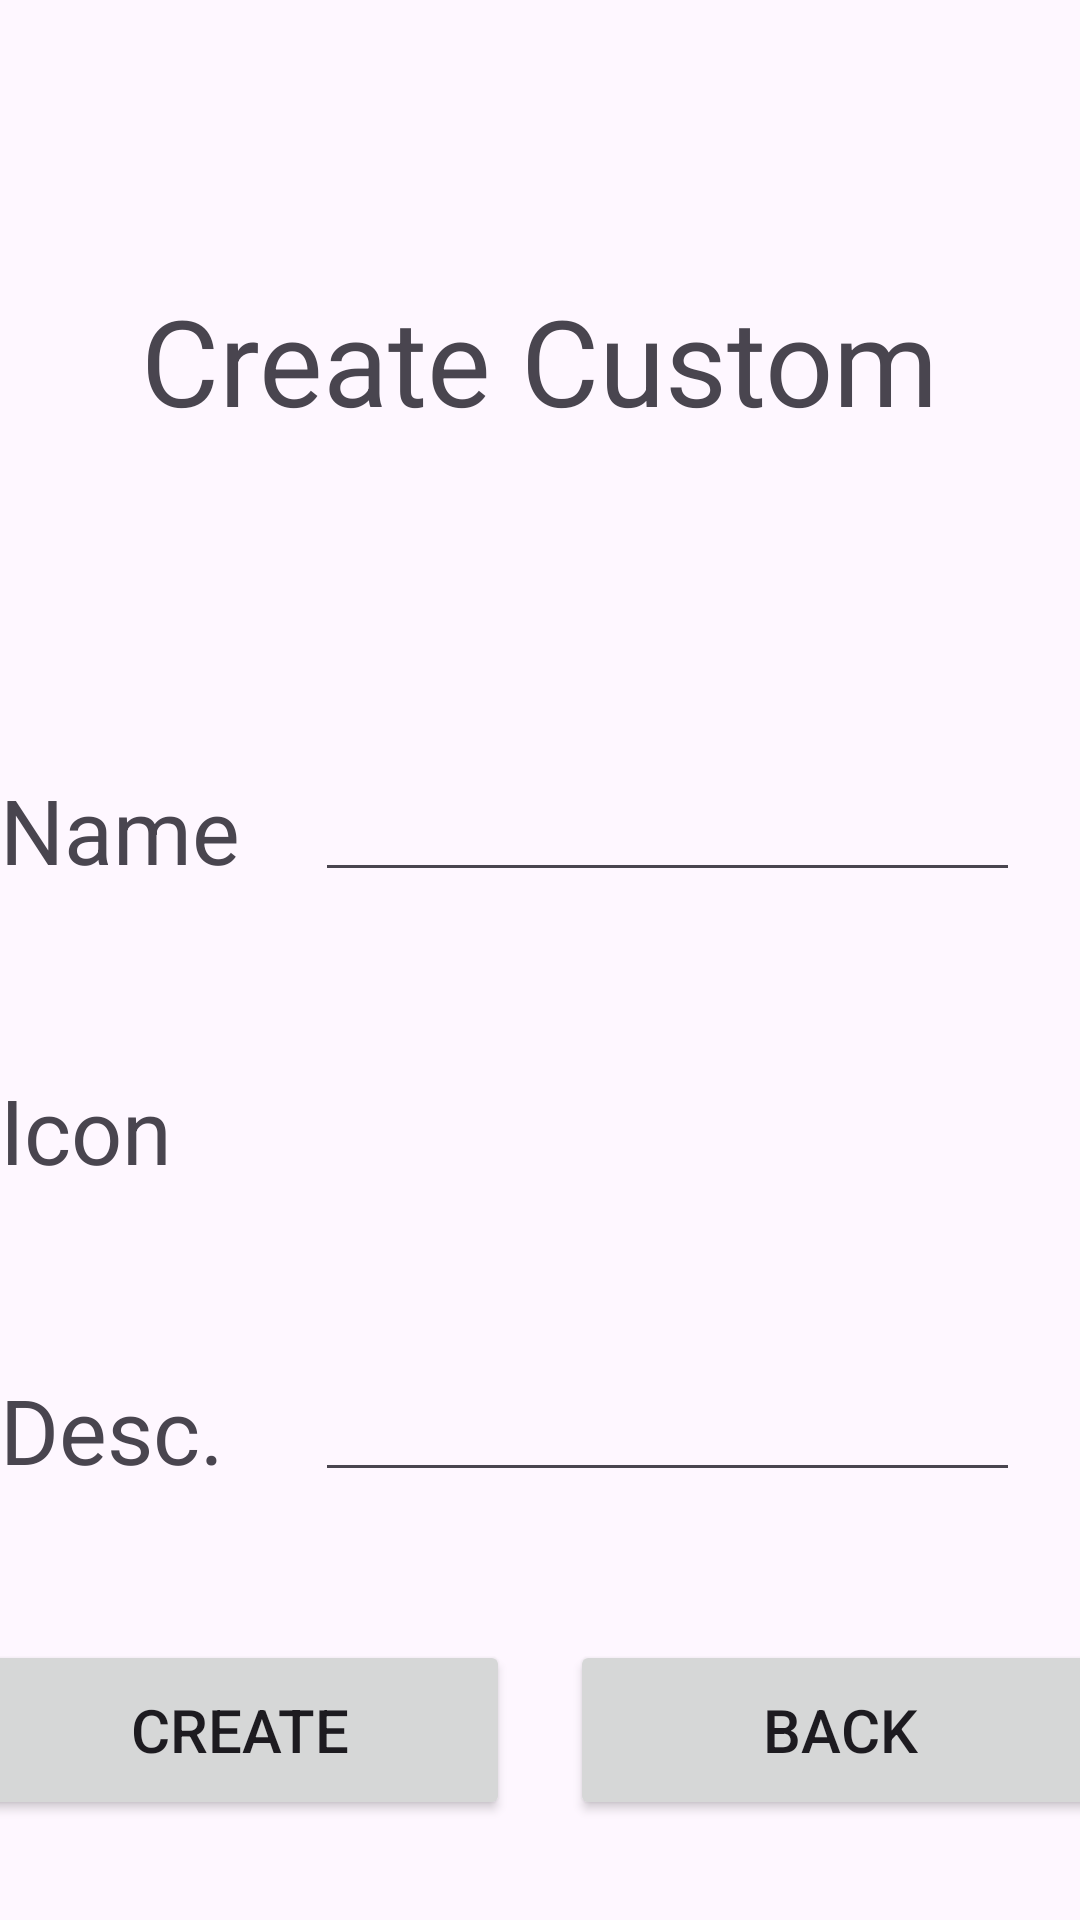

Here is an Android app screen rendered from its layout file. Give the layout XML and the strings, colors and styles it references.
<!-- AndroidManifest.xml: application theme Theme.TasteBudge -->
<!-- res/layout/fragment_add_custom_restaurant.xml -->
<androidx.constraintlayout.widget.ConstraintLayout xmlns:android="http://schemas.android.com/apk/res/android"
    xmlns:app="http://schemas.android.com/apk/res-auto"
    xmlns:tools="http://schemas.android.com/tools"
    android:id="@+id/add_custom_restaurant"
    android:layout_width="match_parent"
    android:layout_height="match_parent"
    tools:context=".RoomCreationFragment">


    <LinearLayout
        android:layout_width="match_parent"
        android:layout_height="match_parent"
        android:gravity="center"
        android:orientation="vertical">

        <TextView
            android:layout_width="wrap_content"
            android:layout_height="wrap_content"
            android:layout_marginVertical="80dp"
            android:text="Create Custom"
            android:textSize="40sp" />

        <LinearLayout
            android:layout_width="match_parent"
            android:layout_height="100dp"
            android:gravity="center"
            android:orientation="horizontal">

            <TextView
                android:id="@+id/textView"
                android:layout_width="50dp"
                android:layout_height="wrap_content"
                android:layout_weight="1"
                android:textSize="30dp"
                android:text="Name" />

            <EditText
                android:id="@+id/nameInsert"
                android:layout_width="200dp"
                android:layout_height="wrap_content"
                android:layout_weight="1"
                android:ems="10"
                android:inputType="text"
                android:layout_margin="20dp"
                android:text="" />
        </LinearLayout>

        <LinearLayout
            android:layout_width="match_parent"
            android:layout_height="100dp"
            android:gravity="center"
            android:orientation="horizontal">

            <TextView
                android:id="@+id/textView2"
                android:layout_width="118dp"
                android:layout_height="wrap_content"
                android:layout_weight="1"
                android:text="Icon"
                android:textSize="30dp" />

            <ImageView
                android:id="@+id/icon"
                android:layout_width="69dp"
                android:layout_height="100dp"
                android:layout_weight="1"
                android:src="@drawable/question_sign" />

        </LinearLayout>

        <LinearLayout
            android:layout_width="match_parent"
            android:layout_height="100dp"
            android:gravity="center"
            android:orientation="horizontal">

            <TextView
                android:id="@+id/textView3"
                android:layout_width="50dp"
                android:layout_height="wrap_content"
                android:layout_weight="1"
                android:textSize="30dp"
                android:text="Desc." />

            <EditText
                android:id="@+id/descriptionInsert"
                android:layout_width="200dp"
                android:layout_height="wrap_content"
                android:layout_weight="1"
                android:ems="10"
                android:inputType="text"
                android:layout_margin="20dp"
                android:text="" />
        </LinearLayout>

        <LinearLayout
            android:layout_width="match_parent"
            android:layout_height="100dp"
            android:gravity="center"
            android:orientation="horizontal">

            <Button
                android:id="@+id/createButton"
                android:layout_width="180dp"
                android:layout_height="60dp"
                android:layout_marginHorizontal="10dp"
                android:text="Create"
                android:textSize="20sp" />

            <Button
                android:id="@+id/backButton"
                android:layout_width="180dp"
                android:layout_height="60dp"
                android:layout_marginHorizontal="10dp"
                android:text="Back"
                android:textSize="20sp" />

        </LinearLayout>

    </LinearLayout>

</androidx.constraintlayout.widget.ConstraintLayout>
<!-- resources referenced by this layout -->
<resources>
  <style name="Theme.TasteBudge" parent="Base.Theme.TasteBudge" />
  <style name="Base.Theme.TasteBudge" parent="Theme.Material3.DayNight.NoActionBar">
          
          
      </style>
</resources>
